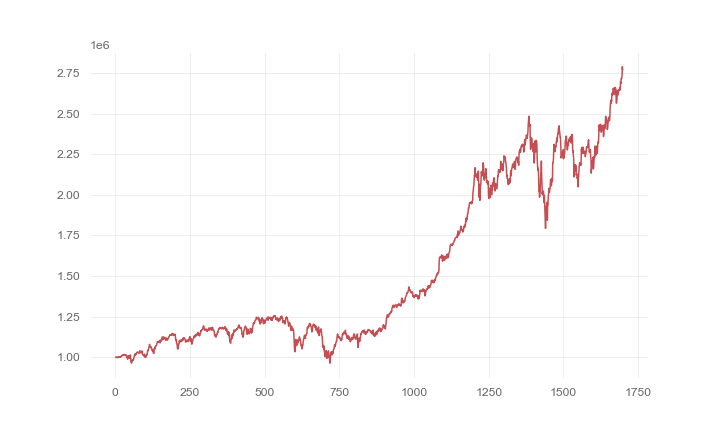

The file beside this chart, header and first rows:
, 0
0, 1000000
1, 1000079
2, 1000546
3, 1000748
4, 1001017
5, 998157
6, 999083
7, 998191
8, 997313
9, 999504
10, 1000982
11, 1003658
12, 1000647
13, 1000991
14, 1000895
15, 1003382
16, 1003217
17, 999649
18, 1002789
19, 1006391
20, 1006500
21, 1009500
22, 1011714
23, 1009749
24, 1010670
25, 1010567
26, 1014523
27, 1015984
28, 1013765
29, 1017237
30, 1015663
31, 1015716
32, 1013501
33, 1011725
34, 1012239
35, 1014491
36, 1009279
37, 1010981
38, 999590
39, 1004761
40, 1000158
41, 987757
42, 993410
43, 1008742
44, 1009479
45, 1001293
46, 992694
47, 1006473
48, 998702
49, 1004946
50, 1013717
51, 998408
52, 973397
53, 973846
54, 963211
55, 969552
56, 976090
57, 983947
58, 979918
59, 984798
... 1,639 more rows
